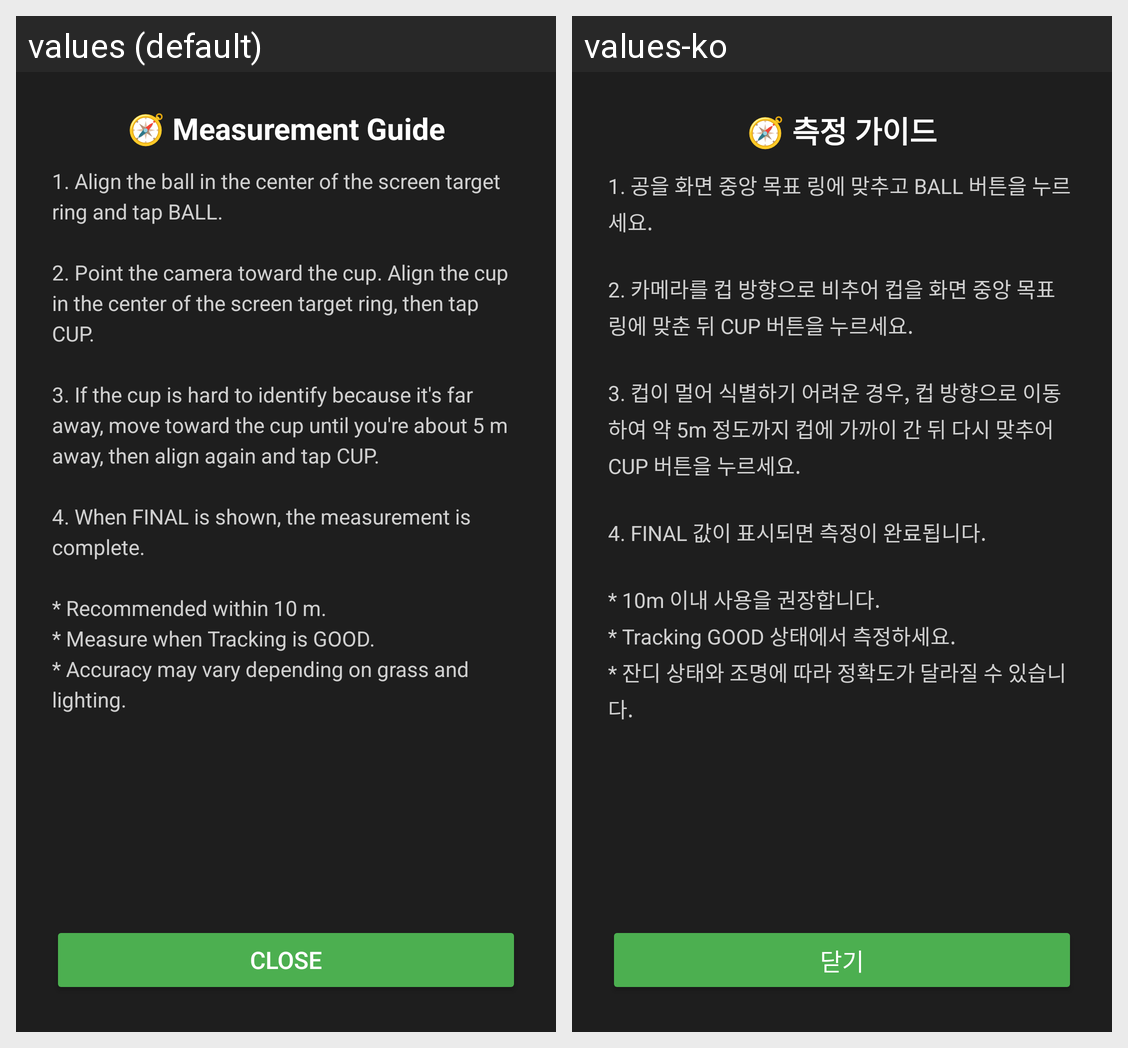

Locale-by-locale string values for the Android screen shown in this grid:
Android screen res/layout/bottom_sheet_measurement_guide.xml rendered under 2 locales, left to right: values (default), values-ko. Device: Nexus 5 (rendered at 1080×1920; each locale shown at half size, 540×960, under a caption strip naming it); theme Theme.MaterialComponents.DayNight.NoActionBar.
Strings drawn on this screen, with the default value and each locale's value (text and hints the layout hard-codes, and strings that could not be matched under every locale, appear in the picture but are not listed):

measurement_guide_title
  values: 🧭 Measurement Guide
  values-ko: 🧭 측정 가이드

measurement_guide_body
  values: 1. Align the ball in the center of the screen target ring and tap BALL.
      
      2. Point the camera toward the cup. Align the cup in the center of the screen target ring, then tap CUP.
      
      3. If the cup is hard to identify because it's far away, move toward the cup until you're about 5 m away, then align again and tap CUP.
      
      4. When FINAL is shown, the measurement is complete.
      
      * Recommended within 10 m.
      * …[clipped]
  values-ko: 1. 공을 화면 중앙 목표 링에 맞추고 BALL 버튼을 누르세요.
      
      2. 카메라를 컵 방향으로 비추어 컵을 화면 중앙 목표 링에 맞춘 뒤 CUP 버튼을 누르세요.
      
      3. 컵이 멀어 식별하기 어려운 경우, 컵 방향으로 이동하여 약 5m 정도까지 컵에 가까이 간 뒤 다시 맞추어 CUP 버튼을 누르세요.
      
      4. FINAL 값이 표시되면 측정이 완료됩니다.
      
      * 10m 이내 사용을 권장합니다.
      * Tracking GOOD 상태에서 측정하세요.
      * 잔디 상태와 조명에 따라 정확도가 달라질 수 있습니다.

btn_close
  values: Close
  values-ko: 닫기
